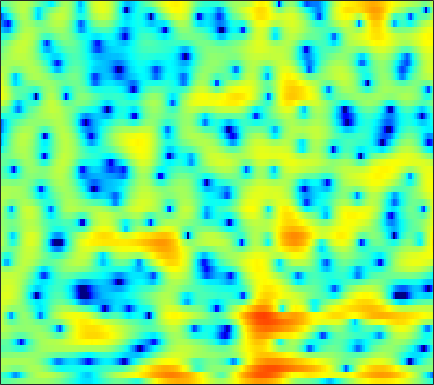

The file beside this chart, header and first rows:
-2.0531, -1.9636, -1.8027, -1.5987, -1.4319, -1.1873, -0.91329, -0.69602, -0.39672, -0.10075, 0.18915, 0.3965, 0.65148, 0.87634, 1.0133, 1.1596, 1.2777, 1.333, 1.3649, 1.3383, 1.2449, 1.1314, 0.92183, 0.6499
-3.034, -3.422, -4.275, -5.566, -6.867, -9.069, -11.33, -11.84, -9.897, -7.025, -4.534, -3.011, -1.369, -0.08783, 0.6826, 1.498, 2.107, 2.443, 2.746, 2.904, 2.935, 2.883, 2.724, 2.474
1.836, 1.589, 1.192, 0.7452, 0.403, -0.002025, -0.2683, -0.3351, -0.2396, 0.05355, 0.4776, 0.8304, 1.28, 1.639, 1.832, 1.967, 1.947, 1.822, 1.505, 1.011, 0.3415, -0.2705, -1.217, -2.28
2.078, 2.057, 2.023, 1.984, 1.95, 1.913, 1.895, 1.89, 1.893, 1.894, 1.89, 1.878, 1.828, 1.72, 1.587, 1.325, 0.9425, 0.5585, -0.1049, -0.9726, -2.083, -3.103, -4.761, -6.819
-0.3233, -0.1174, 0.09567, 0.2421, 0.31, 0.3651, 0.4024, 0.4298, 0.4736, 0.534, 0.615, 0.6892, 0.7954, 0.8927, 0.95, 0.9877, 0.9668, 0.9042, 0.7535, 0.5215, 0.2145, -0.05732, -0.4562, -0.8657
-2.561, -2.256, -2.078, -2.148, -2.353, -2.796, -3.372, -3.819, -4.305, -4.475, -4.199, -3.719, -2.859, -1.924, -1.248, -0.4371, 0.2393, 0.6553, 1.098, 1.428, 1.66, 1.781, 1.886, 1.95
-1.557, -1.468, -1.635, -2.147, -2.79, -4.075, -6.022, -8.126, -12.46, -19.56, -15.59, -10.8, -6.754, -4.1, -2.634, -1.137, -0.03078, 0.5973, 1.23, 1.674, 1.962, 2.1, 2.214, 2.278
1.325, 1.273, 1.05, 0.6841, 0.328, -0.2379, -0.8655, -1.32, -1.803, -2.034, -1.933, -1.649, -1.082, -0.4359, 0.04146, 0.6003, 1.035, 1.262, 1.423, 1.413, 1.223, 0.9602, 0.4536, -0.2188
2.876, 2.593, 2.181, 1.759, 1.459, 1.122, 0.8669, 0.7384, 0.6484, 0.6309, 0.6753, 0.7301, 0.813, 0.8852, 0.9264, 0.9339, 0.8809, 0.7987, 0.6159, 0.3162, -0.1375, -0.6132, -1.506, -2.83
3.095, 2.137, 0.7445, -0.6148, -1.401, -1.84, -1.564, -1.085, -0.3825, 0.2028, 0.5931, 0.7314, 0.7106, 0.4873, 0.2143, -0.2798, -0.8212, -1.187, -1.526, -1.629, -1.494, -1.318, -1.092, -0.9138
3.648, 1.993, -1.018, -5.593, -10.69, -11.56, -5.817, -3.139, -0.9506, 0.2653, 0.8183, 0.8782, 0.5411, -0.2949, -1.28, -3.181, -5.998, -9.023, -13.81, -11.86, -7.138, -4.571, -2.116, -0.3361
4.128, 3.51, 2.611, 1.746, 1.213, 0.7934, 0.6672, 0.6723, 0.6708, 0.548, 0.2014, -0.2223, -1.006, -2.058, -2.999, -4.393, -5.889, -6.886, -7.616, -7.255, -5.952, -4.755, -3.164, -1.763
4.23, 4.2, 4.039, 3.775, 3.522, 3.122, 2.638, 2.214, 1.542, 0.7252, -0.2737, -1.147, -2.47, -3.921, -5.019, -6.344, -7.261, -7.533, -7.346, -6.668, -5.693, -4.922, -3.873, -2.909
4.223, 4.478, 4.635, 4.604, 4.463, 4.111, 3.575, 3.049, 2.169, 1.043, -0.3639, -1.651, -3.765, -6.493, -9.209, -14.49, -24.73, -21.77, -14.04, -10.11, -7.601, -6.213, -4.803, -3.769
3.746, 4.096, 4.372, 4.441, 4.368, 4.103, 3.657, 3.195, 2.394, 1.38, 0.1564, -0.9117, -2.53, -4.335, -5.749, -7.49, -8.701, -8.995, -8.659, -7.816, -6.837, -6.102, -5.176, -4.437
3.412, 3.684, 3.907, 3.978, 3.939, 3.768, 3.452, 3.118, 2.541, 1.811, 0.9197, 0.1621, -0.972, -2.199, -3.154, -4.435, -5.612, -6.388, -7.179, -7.589, -7.527, -7.192, -6.488, -5.63
3.241, 3.29, 3.318, 3.329, 3.32, 3.282, 3.182, 3.052, 2.785, 2.373, 1.788, 1.225, 0.2934, -0.8618, -1.9, -3.56, -5.653, -7.627, -11.04, -15.46, -16.67, -13.66, -9.905, -7.188
1.695, 1.222, 0.7774, 0.6898, 0.8688, 1.318, 1.852, 2.218, 2.556, 2.69, 2.602, 2.371, 1.85, 1.054, 0.2771, -1.02, -2.657, -4.068, -6.108, -7.836, -8.314, -7.68, -6.13, -4.5
-2.611, -5.312, -9.918, -10.54, -7.242, -3.55, -1.038, 0.2965, 1.56, 2.381, 2.849, 2.996, 2.956, 2.663, 2.305, 1.667, 0.9188, 0.3113, -0.4831, -1.16, -1.619, -1.81, -1.871, -1.723
-1.444, -3.017, -4.776, -5.114, -4.308, -2.657, -1.012, 0.03617, 1.205, 2.106, 2.733, 3.046, 3.248, 3.236, 3.081, 2.706, 2.158, 1.638, 0.8489, -0.02437, -0.9273, -1.587, -2.433, -3.18
1.529, 0.7829, -0.07644, -0.685, -0.8995, -0.8199, -0.371, 0.1507, 0.988, 1.855, 2.602, 3.049, 3.433, 3.573, 3.501, 3.165, 2.537, 1.891, 0.7756, -0.6377, -2.4, -3.916, -6.213, -8.695
2.699, 1.697, 0.06887, -1.925, -3.54, -5.146, -4.764, -3.258, -0.948, 0.9943, 2.496, 3.326, 4.078, 4.43, 4.456, 4.176, 3.541, 2.826, 1.497, -0.2947, -2.698, -4.963, -8.87, -14.48
2.449, 1.438, -0.3659, -2.873, -5.334, -8.678, -7.958, -5.202, -1.905, 0.4687, 2.161, 3.069, 3.897, 4.316, 4.391, 4.195, 3.671, 3.042, 1.933, 0.489, -1.297, -2.896, -5.242, -7.723
1.416, 0.9643, 0.2464, -0.4758, -0.9216, -1.231, -1.1, -0.6892, 0.07851, 0.9554, 1.772, 2.269, 2.735, 2.974, 2.987, 2.782, 2.318, 1.83, 0.9998, 0.001211, -1.1, -1.977, -3.109, -4.101
1.026, 0.6952, 0.173, -0.2986, -0.5326, -0.6065, -0.3752, -0.02065, 0.5682, 1.218, 1.81, 2.175, 2.494, 2.612, 2.549, 2.26, 1.742, 1.24, 0.3829, -0.6128, -1.618, -2.335, -3.16, -3.731
1.487, 0.5915, -0.9292, -2.63, -3.675, -3.961, -2.785, -1.536, 0.1119, 1.462, 2.445, 2.97, 3.402, 3.511, 3.393, 2.987, 2.3, 1.571, 0.3227, -1.258, -3.185, -4.773, -6.747, -7.531
2.25, 0.9341, -1.529, -5.403, -9.764, -11.99, -6.04, -2.915, -0.1271, 1.666, 2.822, 3.358, 3.708, 3.706, 3.502, 2.965, 2.133, 1.305, -0.07224, -1.874, -4.392, -6.882, -11.52, -14.4
2.524, 1.919, 1.002, 0.1307, -0.343, -0.5367, -0.2082, 0.2499, 0.9571, 1.531, 1.909, 2.013, 1.898, 1.524, 1.079, 0.2932, -0.6558, -1.397, -2.4, -3.308, -4.064, -4.49, -4.721, -4.434
2.653, 2.493, 2.23, 1.999, 1.857, 1.737, 1.684, 1.678, 1.665, 1.584, 1.361, 1.065, 0.4688, -0.4227, -1.321, -2.819, -4.621, -6.061, -7.61, -7.961, -7.014, -6.017, -4.621, -3.303
2.082, 2.12, 2.114, 2.054, 1.996, 1.917, 1.843, 1.796, 1.677, 1.504, 1.181, 0.8168, 0.1177, -0.9394, -2.017, -4.001, -6.934, -10.18, -17.54, -17.35, -10.34, -7.2, -4.366, -2.389
0.282, 0.3751, 0.36, 0.2066, 0.06891, -0.07044, -0.08443, -0.01848, 0.169, 0.3545, 0.4732, 0.4532, 0.2262, -0.2253, -0.7255, -1.579, -2.557, -3.242, -3.878, -3.85, -3.124, -2.348, -1.206, -0.1517
-1.745, -1.869, -2.473, -3.467, -4.391, -5.478, -5.684, -5.057, -3.599, -2.159, -1.003, -0.3764, 0.1543, 0.3981, 0.4164, 0.3041, 0.1182, -0.0392, -0.1256, -0.07248, 0.1684, 0.4625, 0.9336, 1.447
-2.069, -2.483, -3.646, -5.712, -8.236, -14.35, -19.78, -12.1, -6.53, -3.364, -1.373, -0.3902, 0.4769, 0.9083, 1.008, 0.9284, 0.6729, 0.4318, 0.1675, 0.02954, 0.09119, 0.3265, 0.8172, 1.428
-1.107, -1.288, -1.682, -2.271, -2.743, -3.175, -3.067, -2.561, -1.488, -0.3648, 0.552, 1.041, 1.38, 1.352, 1.11, 0.4595, -0.5546, -1.521, -3.069, -4.434, -4.888, -4.286, -2.672, -0.8981
-1.852, -1.56, -1.14, -0.7196, -0.4103, 0.01028, 0.4624, 0.8343, 1.295, 1.686, 1.929, 1.994, 1.817, 1.34, 0.7425, -0.4263, -2.114, -3.891, -7.253, -12.96, -20.31, -13.3, -7.228, -3.618
-5.675, -4.452, -2.974, -1.656, -0.8006, 0.1732, 0.9728, 1.467, 1.954, 2.264, 2.362, 2.272, 1.947, 1.346, 0.6924, -0.4222, -1.805, -2.94, -4.471, -5.704, -6.096, -5.757, -4.563, -3.003
-10.15, -7.504, -4.869, -2.83, -1.571, -0.1776, 0.9312, 1.566, 2.227, 2.627, 2.777, 2.705, 2.387, 1.769, 1.119, -0.02362, -1.465, -2.702, -4.518, -6.215, -7.066, -6.796, -5.377, -3.473
-9.19, -7.704, -5.562, -3.577, -2.237, -0.6962, 0.5612, 1.322, 2.111, 2.624, 2.883, 2.922, 2.708, 2.211, 1.629, 0.521, -1.054, -2.68, -5.637, -10.62, -21.59, -16.36, -8.241, -4.113
-13.23, -10.82, -7.843, -5.402, -3.886, -2.225, -0.925, -0.1102, 0.708, 1.326, 1.727, 1.902, 1.953, 1.8, 1.53, 0.9761, 0.1792, -0.5427, -1.637, -2.586, -3.054, -2.864, -1.993, -0.7757
-13.86, -11.2, -8.298, -6.212, -5.015, -3.778, -2.836, -2.229, -1.569, -0.9439, -0.4033, -0.06693, 0.3257, 0.599, 0.7173, 0.7877, 0.7712, 0.7219, 0.6095, 0.6009, 0.6698, 0.8234, 1.125, 1.503
-5.596, -5.366, -4.983, -4.707, -4.634, -4.713, -4.838, -4.916, -4.699, -4.168, -3.301, -2.629, -1.746, -0.991, -0.4909, 0.04925, 0.5152, 0.8262, 1.214, 1.558, 1.883, 2.112, 2.383, 2.581
-0.3347, -0.7098, -1.448, -2.486, -3.559, -5.53, -8.359, -11.08, -13.26, -10.71, -7.449, -5.549, -3.802, -2.591, -1.901, -1.156, -0.4788, 0.03497, 0.8012, 1.509, 2.181, 2.585, 2.986, 3.192
3.851, 3.224, 2.153, 0.7428, -0.5764, -2.775, -5.55, -7.802, -9.468, -8.332, -6.313, -5.133, -4.202, -3.911, -4.047, -4.27, -4.028, -3.253, -1.683, 0.05814, 1.485, 2.303, 3.018, 3.33
5.783, 5.116, 4.087, 2.894, 1.915, 0.5953, -0.6471, -1.426, -2.163, -2.572, -2.798, -3.045, -3.688, -5.098, -7.017, -12.12, -37.2, -13.71, -6.133, -2.283, 0.05914, 1.218, 2.132, 2.446
5.38, 4.668, 3.529, 2.231, 1.205, -0.1199, -1.221, -1.762, -2.163, -2.19, -2.132, -2.144, -2.36, -2.846, -3.331, -3.967, -4.048, -3.499, -2.261, -0.8555, 0.3024, 0.911, 1.379, 1.444
4.438, 3.625, 2.181, 0.2506, -1.571, -4.568, -7.585, -8.432, -6.748, -4.452, -2.675, -1.716, -0.8502, -0.3088, -0.06165, 0.1868, 0.4038, 0.6062, 0.8639, 1.113, 1.269, 1.297, 1.199, 0.942
3.636, 3.01, 1.794, 0.03698, -1.737, -4.863, -8.505, -9.407, -6.716, -3.713, -1.545, -0.3775, 0.726, 1.443, 1.78, 2.041, 2.121, 2.067, 1.909, 1.58, 1.108, 0.6707, -0.02692, -0.7919
2.49, 2.374, 2.001, 1.419, 0.8973, 0.2111, -0.2629, -0.3726, -0.1158, 0.4322, 1.054, 1.495, 1.948, 2.215, 2.297, 2.225, 1.969, 1.645, 1.051, 0.2483, -0.7847, -1.742, -3.302, -5.26
1.067, 1.399, 1.685, 1.837, 1.895, 1.935, 1.98, 2.026, 2.137, 2.265, 2.38, 2.426, 2.394, 2.226, 2.005, 1.554, 0.9335, 0.353, -0.5938, -1.711, -3.016, -4.175, -6.015, -8.428
-0.1573, 0.4534, 1.122, 1.653, 1.979, 2.335, 2.61, 2.771, 2.917, 2.981, 2.954, 2.84, 2.563, 2.122, 1.66, 0.875, -0.1186, -0.9791, -2.281, -3.658, -4.992, -5.915, -6.959, -7.753
-1.174, -0.4287, 0.4479, 1.196, 1.683, 2.246, 2.708, 2.993, 3.262, 3.401, 3.377, 3.248, 2.902, 2.327, 1.724, 0.6647, -0.7401, -2.049, -4.169, -6.679, -9.296, -10.55, -10.44, -9.027
-2.569, -1.82, -0.9031, -0.05287, 0.5519, 1.317, 2.023, 2.488, 3.007, 3.363, 3.521, 3.508, 3.279, 2.78, 2.224, 1.186, -0.2436, -1.64, -4.09, -7.553, -12.8, -17.17, -13.71, -8.98
-5.179, -4.743, -4.182, -3.444, -2.731, -1.608, -0.4052, 0.459, 1.476, 2.256, 2.795, 3.005, 3.043, 2.82, 2.477, 1.816, 0.9391, 0.1429, -1, -2.197, -3.168, -3.52, -3.397, -2.73
-9.156, -9.922, -11.14, -11.53, -10.3, -7.37, -4.456, -2.639, -0.7319, 0.6646, 1.592, 2.006, 2.259, 2.219, 2.028, 1.632, 1.153, 0.792, 0.3736, 0.09283, -0.008336, 0.0348, 0.2499, 0.572
-12.01, -13.37, -16.17, -19.18, -16.05, -10.04, -5.769, -3.462, -1.204, 0.3412, 1.246, 1.613, 1.697, 1.376, 0.9512, 0.2208, -0.4914, -0.8278, -0.9546, -0.6113, -0.007291, 0.4859, 1.151, 1.76
-15.46, -12.5, -9.838, -7.765, -6.217, -4.105, -2.099, -0.7383, 0.7002, 1.647, 2.126, 2.159, 1.705, 0.6368, -0.6393, -3.075, -6.421, -8.695, -7.888, -4.803, -2.283, -0.86, 0.5477, 1.601
-7.902, -6.557, -4.71, -3.055, -1.944, -0.5922, 0.5897, 1.342, 2.138, 2.633, 2.808, 2.645, 2.028, 0.8752, -0.4425, -2.882, -6.047, -8.082, -7.85, -5.502, -3.502, -2.453, -1.418, -0.5841
-1.746, -1.619, -1.219, -0.6717, -0.2099, 0.4412, 1.094, 1.54, 2.061, 2.466, 2.658, 2.648, 2.411, 1.879, 1.323, 0.3871, -0.5876, -1.274, -2.022, -2.731, -3.638, -4.581, -6.133, -7.157
